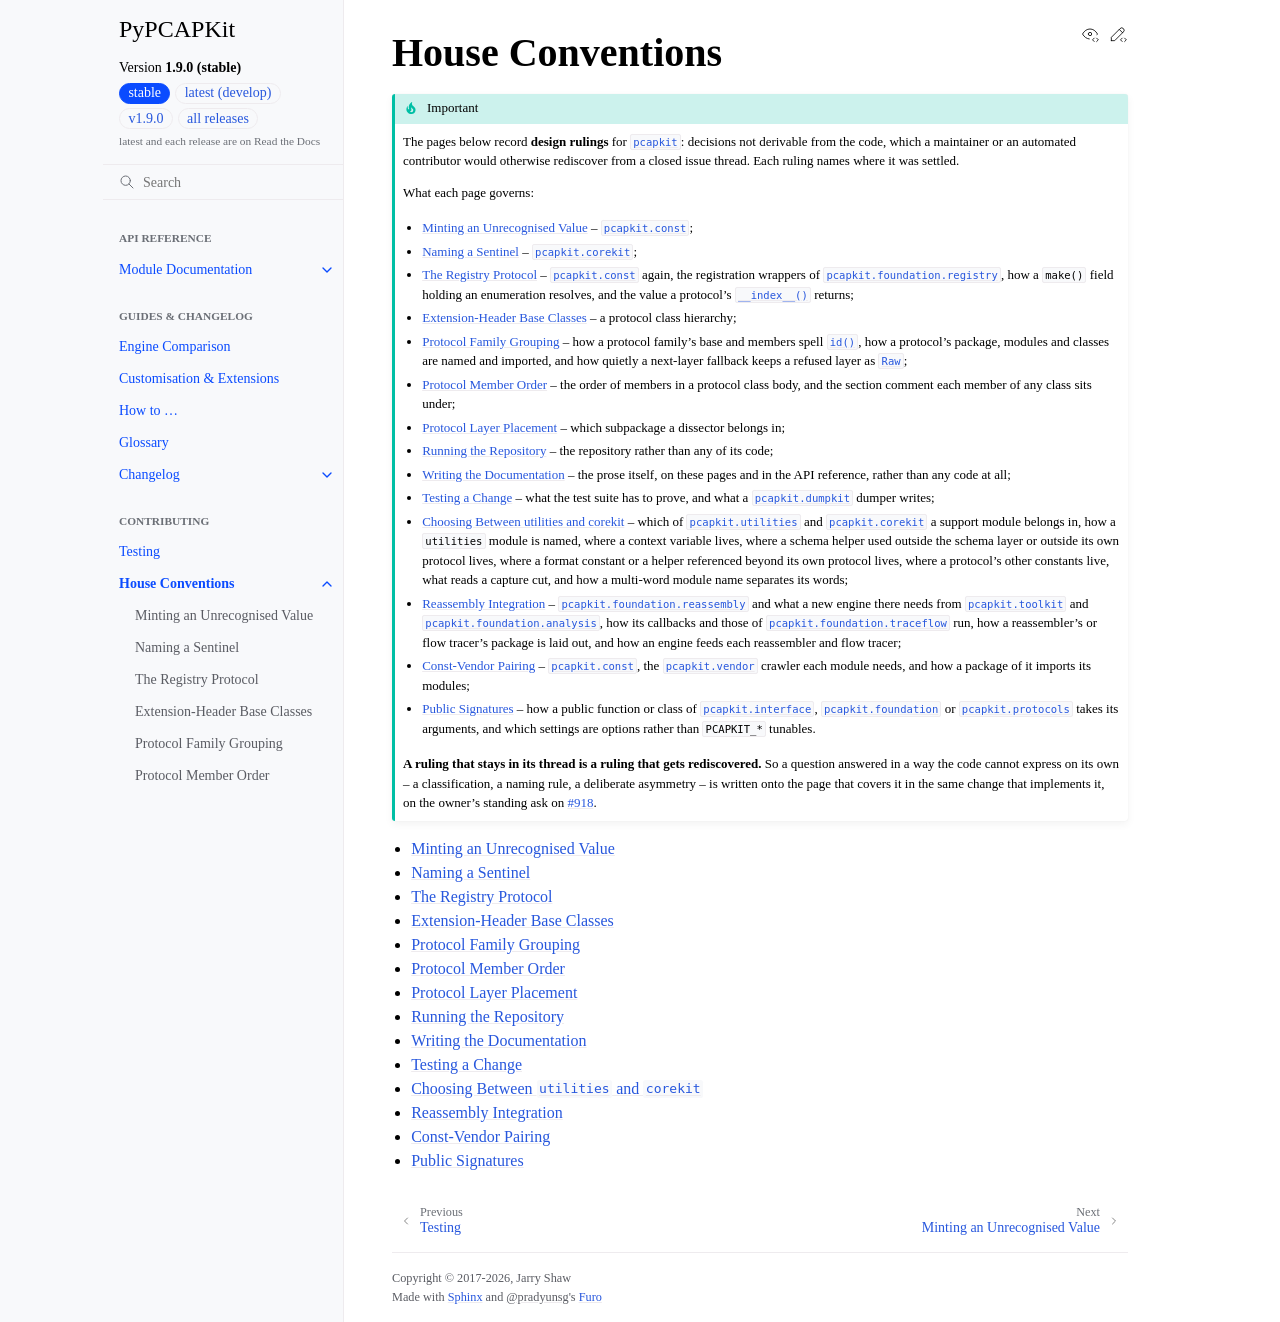

repository: JarryShaw/PyPCAPKit · page: contributing/conventions/index.html · generator: sphinx

House Conventions
=================

.. important::

   The pages below record **design rulings** for :mod:`pcapkit`: decisions not
   derivable from the code, which a maintainer or an automated contributor would
   otherwise rediscover from a closed issue thread. Each ruling names where it
   was settled.

   What each page governs:

   * :ref:`mint-criterion` -- :mod:`pcapkit.const`;
   * :ref:`sentinel-convention` -- :mod:`pcapkit.corekit`;
   * :ref:`registry-protocol` -- :mod:`pcapkit.const` again, the registration
     wrappers of :mod:`pcapkit.foundation.registry`, how a ``make()`` field holding
     an enumeration resolves, and the value a protocol's
     :meth:`~pcapkit.protocols.protocol.Protocol.__index__` returns;
   * :ref:`extension-header-subclassing` -- a protocol class hierarchy;
   * :ref:`protocol-family-grouping` -- how a protocol family's base and members
     spell :meth:`~pcapkit.protocols.protocol.Protocol.id`, how a protocol's
     package, modules and classes are named and imported, and how quietly a
     next-layer fallback keeps a refused layer as
     :class:`~pcapkit.protocols.misc.raw.protocol.Raw`;
   * :ref:`protocol-member-order` -- the order of members in a protocol class body,
     and the section comment each member of any class sits under;
   * :ref:`protocol-layer-placement` -- which subpackage a dissector belongs in;
   * :ref:`process` -- the repository rather than any of its code;
   * :ref:`documentation` -- the prose itself, on these pages and in the API
     reference, rather than any code at all;
   * :ref:`test-coverage` -- what the test suite has to prove, and what a
     :mod:`pcapkit.dumpkit` dumper writes;
   * :ref:`utilities-or-corekit` -- which of :mod:`pcapkit.utilities` and
     :mod:`pcapkit.corekit` a support module belongs in, how a ``utilities``
     module is named, where a context variable lives, where a schema helper used
     outside the schema layer or outside its own protocol lives, where a format
     constant or a helper referenced beyond its own protocol lives, where a
     protocol's other constants live, what reads a capture cut, and how a
     multi-word module name separates its words;
   * :ref:`reassembly-integration` -- :mod:`pcapkit.foundation.reassembly` and what a
     new engine there needs from :mod:`pcapkit.toolkit` and
     :mod:`pcapkit.foundation.analysis`, how its callbacks and those of
     :mod:`pcapkit.foundation.traceflow` run, how a reassembler's or flow tracer's
     package is laid out, and how an engine feeds each reassembler and flow tracer;
   * :ref:`const-vendor-pairing` -- :mod:`pcapkit.const`, the
     :mod:`pcapkit.vendor` crawler each module needs, and how a package of it
     imports its modules;
   * :ref:`public-signatures` -- how a public function or class of
     :mod:`pcapkit.interface`, :mod:`pcapkit.foundation` or
     :mod:`pcapkit.protocols` takes its arguments, and which settings are
     options rather than ``PCAPKIT_*`` tunables.

   **A ruling that stays in its thread is a ruling that gets rediscovered.** So
   a question answered in a way the code cannot express on its own -- a
   classification, a naming rule, a deliberate asymmetry -- is written onto
   the page that covers it in the same change that implements it, on the
   owner's standing ask on :issue:`918`.

.. toctree::
   :maxdepth: 1

   mint-criterion
   sentinel-convention
   registry-protocol
   extension-header-subclassing
   protocol-family-grouping
   protocol-member-order
   protocol-layer-placement
   process
   documentation
   test-coverage
   utilities-or-corekit
   reassembly-integration
   const-vendor-pairing
   public-signatures
